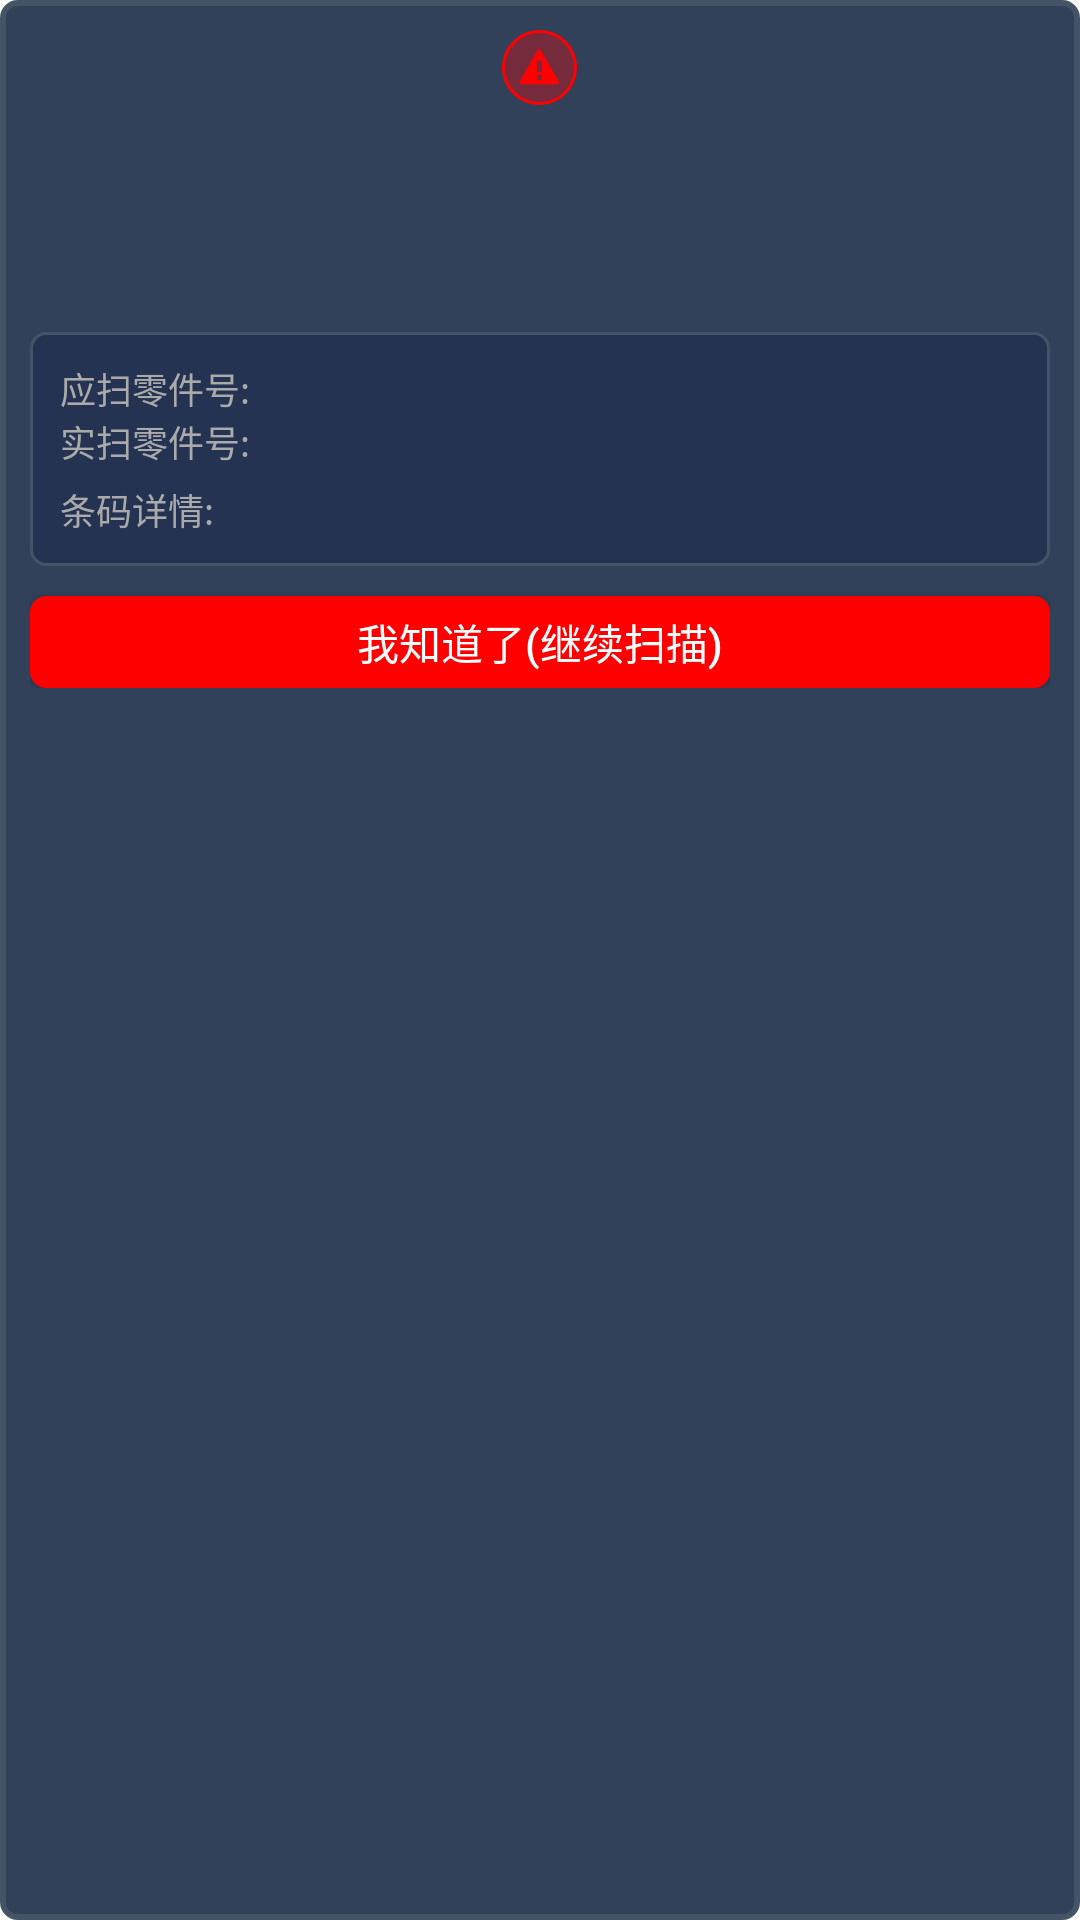

This screen was rendered from an Android layout file. Write that file and the resources it references.
<!-- AndroidManifest.xml: application theme Theme.Faurecia -->
<!-- res/layout/dialog_error.xml -->
<?xml version="1.0" encoding="utf-8"?>
<layout xmlns:android="http://schemas.android.com/apk/res/android"
    xmlns:app="http://schemas.android.com/apk/res-auto">

    <LinearLayout
        android:layout_width="match_parent"
        android:layout_height="wrap_content"
        android:minWidth="@dimen/dp_200"
        android:background="@drawable/bg_top_selector5"
        android:gravity="center_horizontal"
        android:orientation="vertical"
        android:padding="@dimen/dp_10">

        <ImageView
            android:layout_width="@dimen/dp_25"
            android:layout_height="@dimen/dp_25"
            android:background="@drawable/bg_top_selector6"
            android:padding="@dimen/dp_5"
            android:src="@android:drawable/stat_sys_warning"
            app:tint="#f00" />

        <TextView
            android:id="@+id/title"
            android:layout_width="wrap_content"
            android:layout_height="wrap_content"
            android:layout_gravity="center_horizontal"
            android:layout_marginTop="@dimen/dp_20"
            android:textSize="@dimen/sp_16" />

        <TextView
            android:id="@+id/msg"
            android:layout_width="wrap_content"
            android:layout_height="wrap_content"
            android:layout_marginTop="@dimen/dp_5"
            android:textSize="@dimen/sp_14" />

        <LinearLayout
            android:layout_width="match_parent"
            android:layout_height="wrap_content"
            android:background="@drawable/bg_top_selector2"
            android:orientation="vertical"
            android:layout_marginTop="@dimen/dp_10"
            android:padding="@dimen/dp_10">

            <LinearLayout
                android:layout_width="match_parent"
                android:layout_height="wrap_content"
                android:orientation="horizontal">

                <TextView
                    android:layout_width="wrap_content"
                    android:layout_height="wrap_content"
                    android:layout_weight="1"
                    android:text="应扫零件号: "
                    android:textColor="#AAA"
                    android:textSize="@dimen/sp_12" />

                <TextView
                    android:id="@+id/code1"
                    android:layout_width="wrap_content"
                    android:layout_height="wrap_content"
                    android:text=""
                    android:textColor="#eee"
                    android:textSize="@dimen/sp_12" />
            </LinearLayout>

            <LinearLayout
                android:layout_width="match_parent"
                android:layout_height="wrap_content"
                android:orientation="horizontal">

                <TextView
                    android:layout_width="wrap_content"
                    android:layout_height="wrap_content"
                    android:layout_weight="1"
                    android:text="实扫零件号: "
                    android:textColor="#AAA"
                    android:textSize="@dimen/sp_12" />

                <TextView
                    android:id="@+id/code2"
                    android:layout_width="wrap_content"
                    android:layout_height="wrap_content"
                    android:text=""
                    android:textColor="#eee"
                    android:textSize="@dimen/sp_12" />
            </LinearLayout>

            <View
                android:layout_width="match_parent"
                android:layout_height="@dimen/dp_1"
                android:layout_marginVertical="@dimen/dp_2" />

            <LinearLayout
                android:layout_width="match_parent"
                android:layout_height="wrap_content"
                android:orientation="horizontal">

                <TextView
                    android:layout_width="wrap_content"
                    android:layout_height="wrap_content"
                    android:layout_weight="1"
                    android:text="条码详情: "
                    android:textColor="#AAA"
                    android:textSize="@dimen/sp_12" />

                <TextView
                    android:id="@+id/code3"
                    android:layout_width="wrap_content"
                    android:layout_height="wrap_content"
                    android:text=""
                    android:textColor="#eee"
                    android:textSize="@dimen/sp_12" />
            </LinearLayout>
        </LinearLayout>

        <LinearLayout
            android:layout_width="match_parent"
            android:layout_height="wrap_content"
            android:layout_marginTop="@dimen/dp_5"
            android:orientation="horizontal">

            <androidx.appcompat.widget.AppCompatButton
                android:id="@+id/cancel"
                android:layout_width="0dp"
                android:layout_height="wrap_content"
                android:layout_marginTop="@dimen/dp_5"
                android:layout_weight="1"
                android:paddingVertical="@dimen/dp_5"
                android:minHeight="@dimen/dp_2"
                android:textColor="#fff"
                android:background="@drawable/bg_button4"
                android:text="我知道了(继续扫描)"
                android:textSize="@dimen/sp_14" />

            <View
                android:layout_width="@dimen/dp_3"
                android:layout_height="1dp"
                android:visibility="gone" />

            <androidx.appcompat.widget.AppCompatButton
                android:id="@+id/confirm"
                style="@style/Button"
                android:layout_width="0dp"
                android:layout_height="wrap_content"
                android:layout_marginTop="@dimen/dp_5"
                android:layout_weight="1"
                android:text="确定"
                android:visibility="gone" />
        </LinearLayout>
    </LinearLayout>
</layout>
<!-- resources referenced by this layout -->
<resources>
  <dimen name="dp_1">2.0000dp</dimen>
  <dimen name="dp_10">20.0000dp</dimen>
  <dimen name="dp_2">4.0000dp</dimen>
  <dimen name="dp_20">40.0000dp</dimen>
  <dimen name="dp_200">400.0000dp</dimen>
  <dimen name="dp_25">50.0000dp</dimen>
  <dimen name="dp_3">6.0000dp</dimen>
  <dimen name="dp_5">10.0000dp</dimen>
  <dimen name="sp_12">24.0000sp</dimen>
  <dimen name="sp_14">28.0000sp</dimen>
  <dimen name="sp_16">32.0000sp</dimen>
  <!-- drawable bg_top_selector2 (drawable) -->
  <?xml version="1.0" encoding="utf-8"?>
  <shape xmlns:android="http://schemas.android.com/apk/res/android">
      <solid android:color="@color/primary_dark_dark2"/>
      <corners android:radius="@dimen/dp_5"/>
      <stroke android:width="@dimen/dp_1" android:color="@color/primary_border"/>
  </shape>
  <!-- drawable bg_top_selector5 (drawable) -->
  <?xml version="1.0" encoding="utf-8"?>
  <shape xmlns:android="http://schemas.android.com/apk/res/android">
      <solid android:color="@color/primary_dark"/>
      <corners android:radius="@dimen/dp_5"/>
      <stroke android:width="@dimen/dp_2" android:color="@color/primary_border"/>
  </shape>
  <!-- drawable bg_top_selector6 (drawable) -->
  <?xml version="1.0" encoding="utf-8"?>
  <shape xmlns:android="http://schemas.android.com/apk/res/android"
      android:shape="oval">
      <padding
          android:bottom="@dimen/dp_5"
          android:left="@dimen/dp_5"
          android:right="@dimen/dp_5"
          android:top="@dimen/dp_5" />
      <solid android:color="#55ff0000"/>
      <stroke
          android:width="@dimen/dp_1"
          android:color="#f00" />
  </shape>
  <style name="Button" parent="Widget.AppCompat.Button">
          <item name="android:background">@drawable/bg_button</item>
          <item name="android:textColor">@color/white</item>
          <item name="android:textSize">20sp</item>
      </style>
  <style name="Theme.Faurecia" parent="Theme.MaterialComponents.DayNight.DarkActionBar">
          <item name="colorPrimary">@color/primary</item>
          <item name="colorPrimaryVariant">@color/primary</item>
          <item name="colorOnPrimary">@color/black</item>
          <item name="android:windowTranslucentStatus">false</item>
          <item name="android:statusBarColor">@color/primary</item>
      </style>
  <color name="red">#f00</color>
  <color name="primary_dark_dark2">#253352</color>
  <color name="primary_border">#445365</color>
  <color name="primary_dark">#304159</color>
  <!-- drawable bg_button (drawable) -->
  <?xml version="1.0" encoding="utf-8"?>
  <selector xmlns:android="http://schemas.android.com/apk/res/android">
      <item android:state_enabled="false">
          <shape>
              <solid android:color="@color/prey" />
              <corners android:radius="@dimen/dp_5" />
              <stroke android:color="@color/prey" />
          </shape>
      </item>
      <item android:state_pressed="false">
          <shape>
              <solid android:color="@color/primary" />
              <corners android:radius="@dimen/dp_5" />
              <stroke android:color="@color/primary" />
          </shape>
      </item>
      <item android:state_pressed="true">
          <shape>
              <solid android:color="@color/primary_pressed" />
              <corners android:radius="@dimen/dp_5" />
              <stroke android:color="@color/primary_pressed" />
          </shape>
      </item>
  </selector>
  <color name="white">#FFFFFFFF</color>
  <color name="primary">#1E90FF</color>
  <color name="black">#FF000000</color>
  <color name="prey">#999999</color>
  <color name="primary_pressed">#3EA0FF</color>
</resources>
